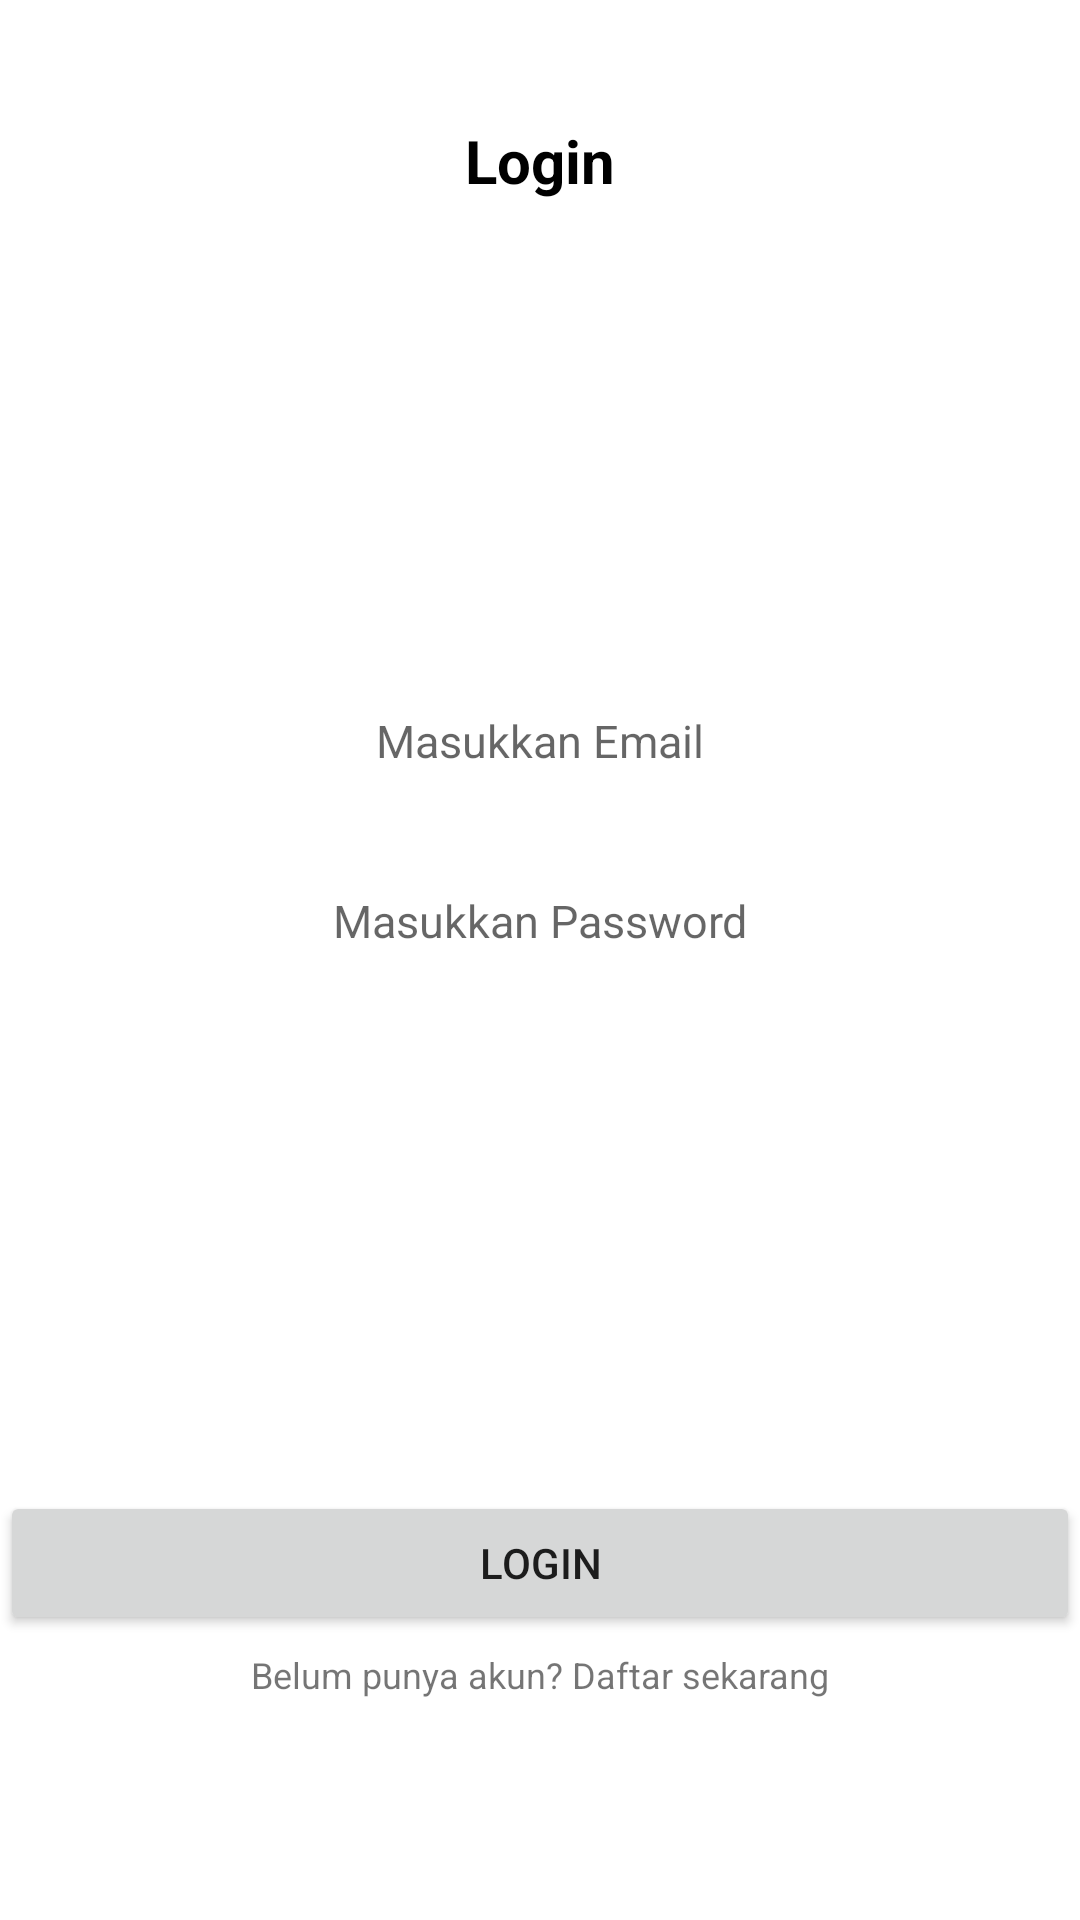

Layout XML and referenced resources for this Android screen:
<!-- AndroidManifest.xml: application theme Theme.Pertemuan5 -->
<!-- res/layout/fragment_login.xml -->
<?xml version="1.0" encoding="utf-8"?>
<LinearLayout

    android:layout_margin="20dp"
    android:orientation="vertical"
    xmlns:android="http://schemas.android.com/apk/res/android"
    xmlns:tools="http://schemas.android.com/tools"
    android:layout_width="match_parent"
    android:layout_height="match_parent"
    tools:context=".LoginFragment">

  <TextView
      android:textColor="@color/black"
      android:layout_marginTop="40dp"
      android:layout_marginBottom="30dp"
      android:gravity="center"
      android:textStyle="bold"
      android:textSize="20sp"
      android:text="Login"
      android:layout_width="match_parent"
      android:layout_height="wrap_content"/>
  <ImageView
      android:layout_marginBottom="30dp"
      android:src="@drawable/karyawan"
      android:layout_gravity="center"
      android:layout_width="100dp"
      android:layout_height="100dp"/>
    <EditText
        android:textSize="15sp"
        android:layout_marginBottom="20dp"
        android:background="@drawable/corner"
        android:gravity="center"
        android:hint="Masukkan Email"
        android:id="@+id/edt_email"
        android:layout_width="match_parent"
        android:layout_height="40dp"/>
    <EditText
        android:textSize="15sp"
        android:layout_marginBottom="170dp"
        android:background="@drawable/corner"
        android:gravity="center"
        android:hint="Masukkan Password"
        android:id="@+id/edt_password"
        android:layout_width="match_parent"
        android:layout_height="40dp"/>
    <Button
        android:id="@+id/btn_login"
        android:text="login"
        android:layout_width="match_parent"
        android:layout_height="wrap_content"/>
    <TextView
        android:textSize="12sp"
        android:id="@+id/txt_register"
        android:layout_marginTop="5dp"
        android:gravity="center"
        android:text="Belum punya akun? Daftar sekarang"
        android:layout_width="match_parent"
        android:layout_height="wrap_content"/>

</LinearLayout>
<!-- resources referenced by this layout -->
<resources>
  <color name="black">#FF000000</color>
  <style name="Theme.Pertemuan5" parent="Theme.MaterialComponents.DayNight.NoActionBar">
          
          <item name="colorPrimary">@color/purple_500</item>
          <item name="colorPrimaryVariant">@color/purple_700</item>
          <item name="colorOnPrimary">@color/white</item>
          
          <item name="colorSecondary">@color/teal_200</item>
          <item name="colorSecondaryVariant">@color/teal_700</item>
          <item name="colorOnSecondary">@color/black</item>
          
          <item name="android:statusBarColor" tools:targetApi="l">?attr/colorPrimaryVariant</item>
          
      </style>
  <color name="purple_500">#FF6200EE</color>
  <color name="purple_700">#FF3700B3</color>
  <color name="white">#FFFFFFFF</color>
  <color name="teal_200">#FF03DAC5</color>
  <color name="teal_700">#FF018786</color>
</resources>
